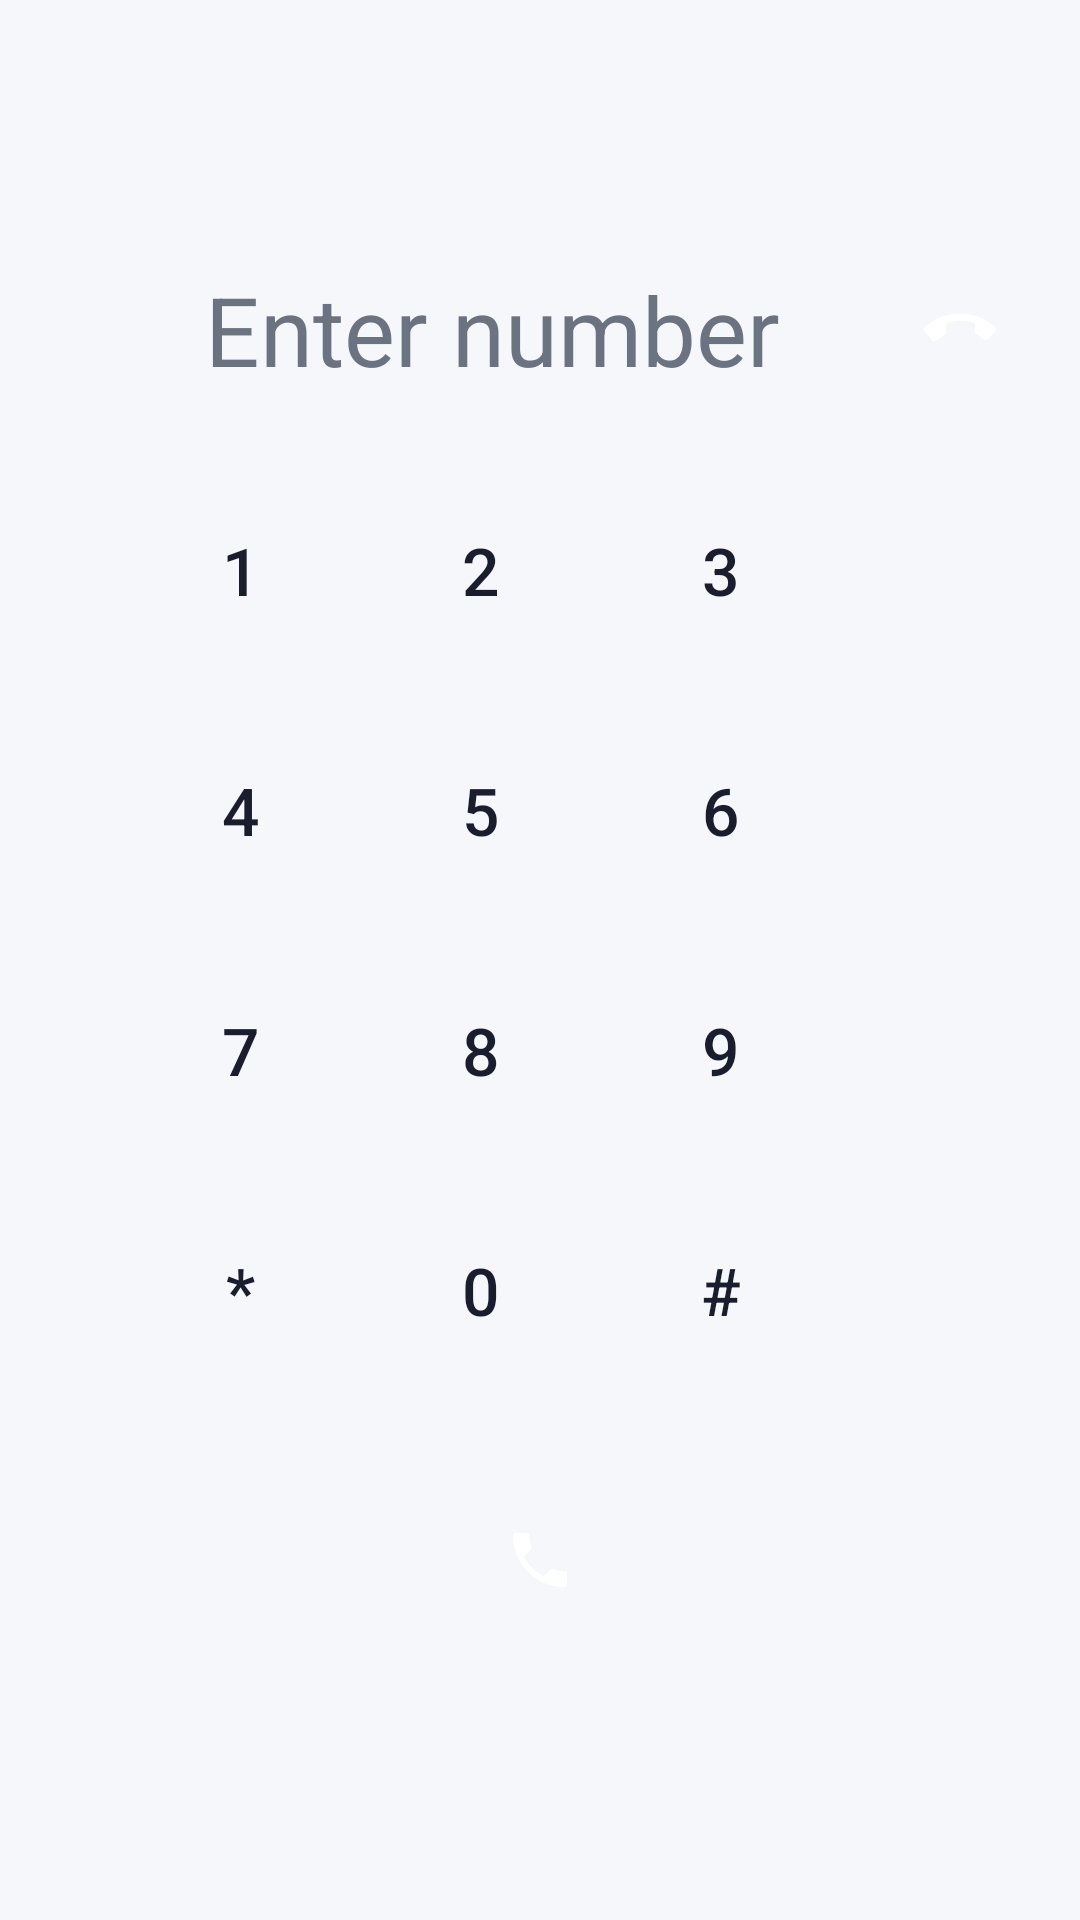

Reconstruct the res/layout file that produces this screen, plus the resources it refers to.
<!-- AndroidManifest.xml: application theme Theme.KDexCall -->
<!-- res/layout/fragment_dialpad.xml -->
<?xml version="1.0" encoding="utf-8"?>
<LinearLayout xmlns:android="http://schemas.android.com/apk/res/android"
    xmlns:app="http://schemas.android.com/apk/res-auto"
    android:layout_width="match_parent"
    android:layout_height="match_parent"
    android:orientation="vertical"
    android:background="@color/background"
    android:gravity="center">

    
    <LinearLayout android:layout_width="match_parent" android:layout_height="wrap_content"
        android:gravity="center_vertical" android:paddingStart="32dp" android:paddingEnd="16dp"
        android:paddingTop="24dp" android:paddingBottom="16dp">
        <EditText android:id="@+id/etNumber"
            android:layout_width="0dp" android:layout_height="wrap_content"
            android:layout_weight="1"
            android:background="@null" android:cursorVisible="false"
            android:focusable="false"
            android:gravity="center" android:hint="Enter number"
            android:textSize="32sp" android:textColor="@color/text_primary"
            android:textColorHint="@color/text_secondary" android:inputType="phone" />
        <ImageButton android:id="@+id/btnBackspace"
            android:layout_width="48dp" android:layout_height="48dp"
            android:background="?attr/selectableItemBackgroundBorderless"
            android:src="@drawable/ic_call_end" android:padding="12dp" />
    </LinearLayout>

    
    <GridLayout android:layout_width="280dp" android:layout_height="wrap_content"
        android:columnCount="3" android:rowCount="4"
        android:layout_marginBottom="16dp">

        <com.google.android.material.button.MaterialButton android:id="@+id/btn1"
            style="@style/DialpadKey" android:text="1" android:layout_width="80dp" android:layout_height="80dp"/>
        <com.google.android.material.button.MaterialButton android:id="@+id/btn2"
            style="@style/DialpadKey" android:text="2" android:layout_width="80dp" android:layout_height="80dp"/>
        <com.google.android.material.button.MaterialButton android:id="@+id/btn3"
            style="@style/DialpadKey" android:text="3" android:layout_width="80dp" android:layout_height="80dp"/>
        <com.google.android.material.button.MaterialButton android:id="@+id/btn4"
            style="@style/DialpadKey" android:text="4" android:layout_width="80dp" android:layout_height="80dp"/>
        <com.google.android.material.button.MaterialButton android:id="@+id/btn5"
            style="@style/DialpadKey" android:text="5" android:layout_width="80dp" android:layout_height="80dp"/>
        <com.google.android.material.button.MaterialButton android:id="@+id/btn6"
            style="@style/DialpadKey" android:text="6" android:layout_width="80dp" android:layout_height="80dp"/>
        <com.google.android.material.button.MaterialButton android:id="@+id/btn7"
            style="@style/DialpadKey" android:text="7" android:layout_width="80dp" android:layout_height="80dp"/>
        <com.google.android.material.button.MaterialButton android:id="@+id/btn8"
            style="@style/DialpadKey" android:text="8" android:layout_width="80dp" android:layout_height="80dp"/>
        <com.google.android.material.button.MaterialButton android:id="@+id/btn9"
            style="@style/DialpadKey" android:text="9" android:layout_width="80dp" android:layout_height="80dp"/>
        <com.google.android.material.button.MaterialButton android:id="@+id/btnStar"
            style="@style/DialpadKey" android:text="*" android:layout_width="80dp" android:layout_height="80dp"/>
        <com.google.android.material.button.MaterialButton android:id="@+id/btn0"
            style="@style/DialpadKey" android:text="0" android:layout_width="80dp" android:layout_height="80dp"/>
        <com.google.android.material.button.MaterialButton android:id="@+id/btnHash"
            style="@style/DialpadKey" android:text="#" android:layout_width="80dp" android:layout_height="80dp"/>

    </GridLayout>

    
    <ImageButton android:id="@+id/btnCall"
        android:layout_width="68dp" android:layout_height="68dp"
        android:background="@drawable/circle_green"
        android:src="@drawable/ic_call"
        android:padding="16dp"
        android:elevation="4dp" />

    <View android:layout_width="match_parent" android:layout_height="24dp" />

</LinearLayout>
<!-- resources referenced by this layout -->
<resources>
  <color name="background">#F6F7FB</color>
  <color name="text_primary">#1A1D2E</color>
  <color name="text_secondary">#6B7280</color>
  <!-- drawable ic_call (drawable) -->
  <?xml version="1.0" encoding="utf-8"?>
  <vector xmlns:android="http://schemas.android.com/apk/res/android"
      android:width="24dp" android:height="24dp"
      android:viewportWidth="24" android:viewportHeight="24">
      <path android:fillColor="#FFFFFF" android:pathData="M6.6,10.8c1.4,2.8 3.8,5.1 6.6,6.6l2.2-2.2c0.3-0.3 0.7-0.4 1-0.2 1.1,0.4 2.3,0.6 3.6,0.6 0.6,0 1,0.4 1,1V20c0,0.6-0.4,1-1,1C10.6,21 3,13.4 3,4c0-0.6 0.4-1 1-1h3.5c0.6,0 1,0.4 1,1 0,1.3 0.2,2.5 0.6,3.6 0.1,0.3 0,0.7-0.2,1L6.6,10.8z"/>
  </vector>
  <!-- drawable ic_call_end (drawable) -->
  <?xml version="1.0" encoding="utf-8"?>
  <vector xmlns:android="http://schemas.android.com/apk/res/android"
      android:width="24dp" android:height="24dp"
      android:viewportWidth="24" android:viewportHeight="24">
      <path android:fillColor="#FFFFFF" android:pathData="M12,9c-1.6,0-3.15,0.25-4.6,0.72V12.82c0,0.39-0.23,0.74-0.56,0.9-0.98,0.49-1.87,1.12-2.67,1.85-0.18,0.18-0.43,0.28-0.68,0.28c-0.27,0-0.52-0.11-0.71-0.29L0.29,12.57C0.11,12.39 0,12.14 0,11.87c0-0.27 0.11-0.52 0.29-0.7C3.34,8.1 7.46,6.5 12,6.5s8.66,1.6 11.71,4.67c0.18,0.18 0.29,0.43 0.29,0.7 0,0.27-0.11,0.52-0.29,0.7l-2.48,2.48c-0.19,0.19-0.44,0.29-0.71,0.29-0.25,0-0.5-0.1-0.68-0.27-0.8-0.74-1.69-1.36-2.67-1.85C17.23,13.56 17,13.21 17,12.82V9.72C15.55,9.25 14,9 12,9z"/>
  </vector>
  <style name="DialpadKey" parent="Widget.MaterialComponents.Button.TextButton">
          <item name="android:textColor">@color/text_primary</item>
          <item name="android:textSize">22sp</item>
          <item name="android:textStyle">normal</item>
          <item name="backgroundTint">@android:color/transparent</item>
          <item name="rippleColor">@color/primary</item>
          <item name="android:gravity">center</item>
          <item name="android:insetTop">0dp</item>
          <item name="android:insetBottom">0dp</item>
          <item name="cornerRadius">40dp</item>
      </style>
  <style name="Theme.KDexCall" parent="Theme.MaterialComponents.DayNight.NoActionBar">
          <item name="colorPrimary">@color/primary</item>
          <item name="colorPrimaryDark">@color/primary_dark</item>
          <item name="android:windowBackground">@color/background</item>
          <item name="android:statusBarColor">@color/surface</item>
          <item name="android:navigationBarColor">@color/surface</item>
          <item name="android:windowLightStatusBar">true</item>
      </style>
  <color name="primary">#6C63FF</color>
  <color name="primary_dark">#5A52D5</color>
  <color name="surface">#FFFFFF</color>
</resources>
